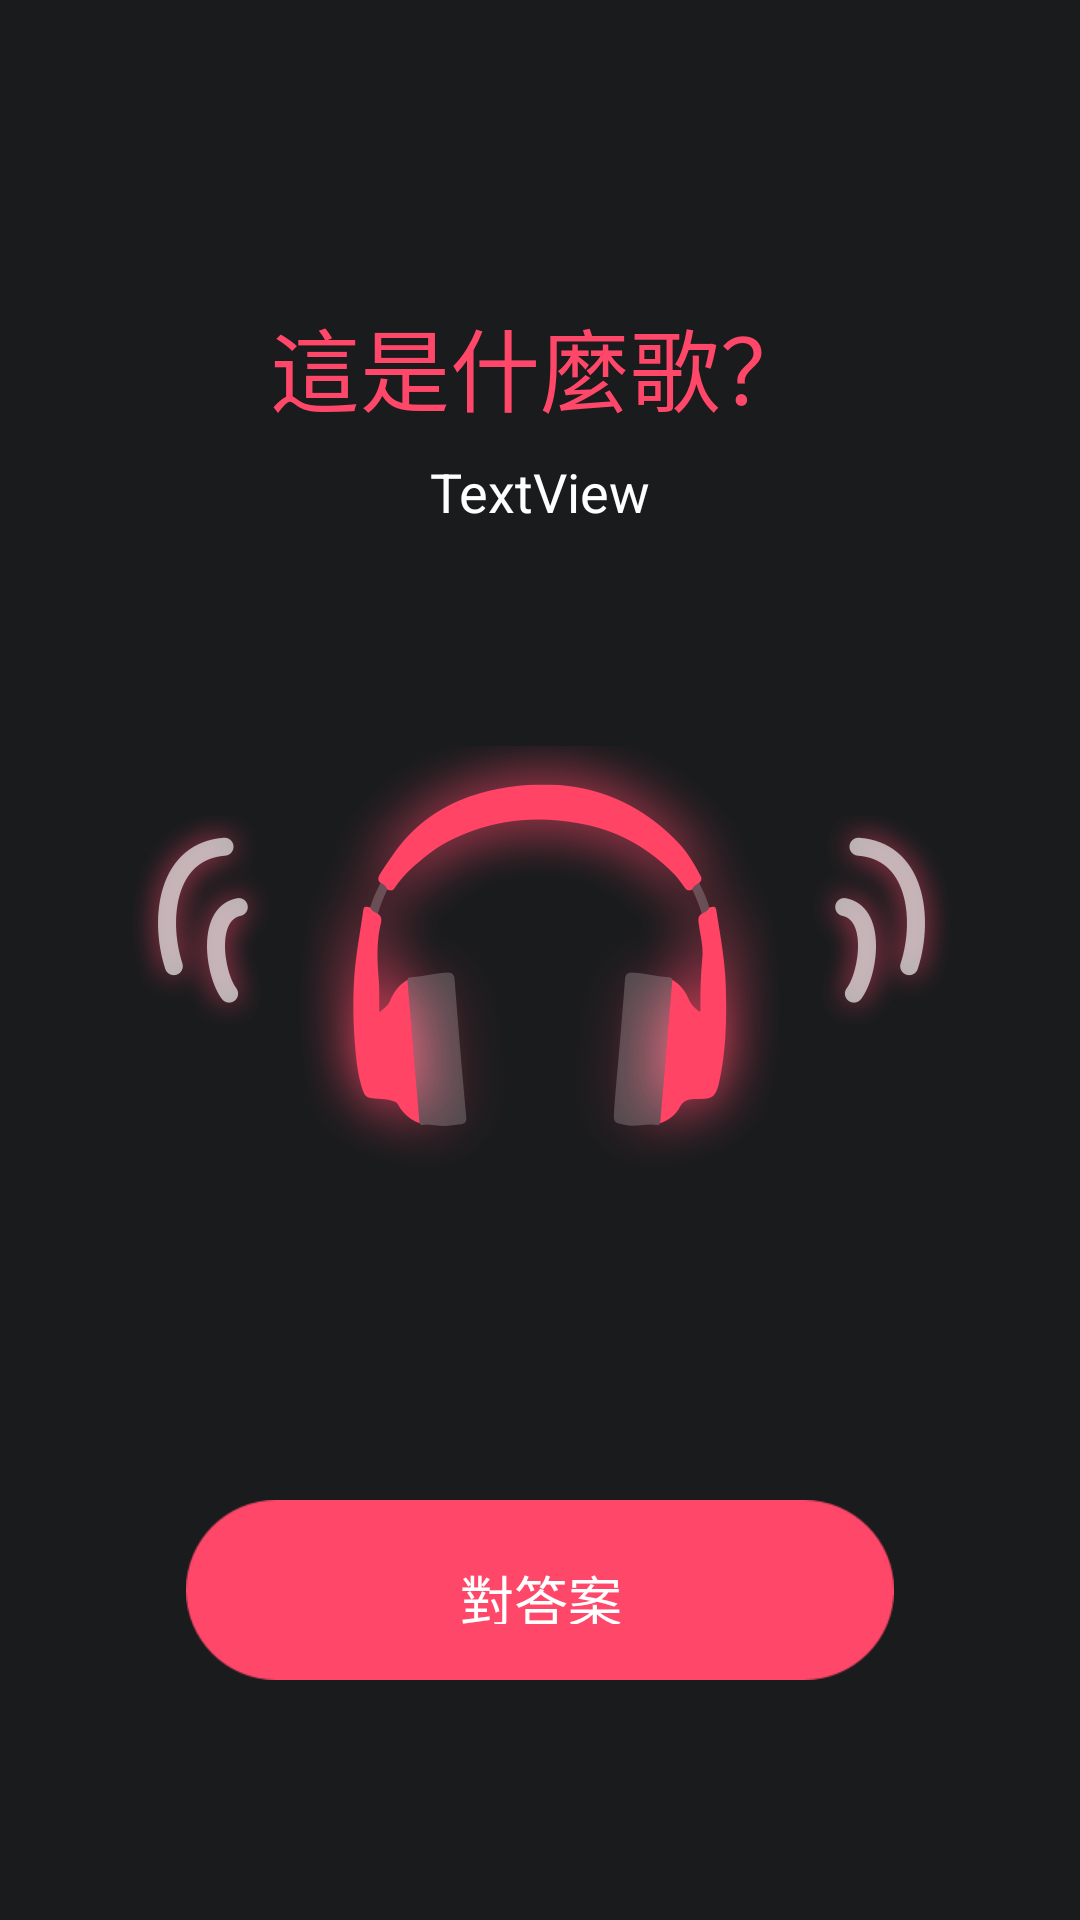

This screen was rendered from an Android layout file. Write that file and the resources it references.
<!-- AndroidManifest.xml: application theme AppTheme -->
<!-- res/layout/fragment_play_page.xml -->
<RelativeLayout xmlns:android="http://schemas.android.com/apk/res/android"
    xmlns:app="http://schemas.android.com/apk/res-auto"
    xmlns:tools="http://schemas.android.com/tools"
    android:layout_width="match_parent"
    android:layout_height="match_parent"
    android:background="@color/colorPrimary"
    tools:context="com.beibeilab.kkquiz.playpage.PlayPageFragment">

    <WebView
        android:id="@+id/webView"
        android:layout_width="120dp"
        android:layout_height="120dp"
        android:layout_centerInParent="true"/>

    <View
        android:layout_width="124dp"
        android:layout_height="124dp"
        android:background="@color/colorPrimary"
        android:layout_centerInParent="true"/>

    <include
        android:id="@+id/includePlay"
        android:layout_width="match_parent"
        android:layout_height="match_parent"
        layout="@layout/content_play"/>

    <include
        android:id="@+id/includeAnswer"
        android:layout_width="match_parent"
        android:layout_height="match_parent"
        android:visibility="gone"
        layout="@layout/content_answer"/>


</RelativeLayout>
<!-- res/layout/content_play.xml (included above) -->
<?xml version="1.0" encoding="utf-8"?>
<android.support.constraint.ConstraintLayout xmlns:android="http://schemas.android.com/apk/res/android"
    xmlns:app="http://schemas.android.com/apk/res-auto"
    xmlns:tools="http://schemas.android.com/tools"
    android:layout_width="match_parent"
    android:layout_height="match_parent"
    android:background="@color/colorPrimary">

    <ImageView
        android:id="@+id/imageView4"
        android:layout_width="160dp"
        android:layout_height="160dp"
        android:layout_marginBottom="8dp"
        android:layout_marginEnd="8dp"
        android:layout_marginStart="8dp"
        android:layout_marginTop="8dp"
        android:background="@color/colorPrimary"
        android:scaleType="center"
        app:layout_constraintBottom_toBottomOf="parent"
        app:layout_constraintEnd_toEndOf="parent"
        app:layout_constraintStart_toStartOf="parent"
        app:layout_constraintTop_toTopOf="parent"
        app:srcCompat="@drawable/headphone" />

    <Button
        android:id="@+id/buttonCheckAnswer"
        android:layout_width="0dp"
        android:layout_height="60dp"
        android:layout_marginBottom="80dp"
        android:layout_marginEnd="62dp"
        android:layout_marginStart="62dp"
        android:background="@drawable/button_pink"
        android:text="@string/play_check_answer"
        android:textColor="@android:color/white"
        android:textSize="18sp"
        app:layout_constraintBottom_toBottomOf="parent"
        app:layout_constraintEnd_toEndOf="parent"
        app:layout_constraintHorizontal_bias="0.0"
        app:layout_constraintStart_toStartOf="parent" />

    <TextView
        android:id="@+id/textView3"
        android:layout_width="wrap_content"
        android:layout_height="wrap_content"
        android:layout_marginEnd="8dp"
        android:layout_marginStart="8dp"
        android:layout_marginTop="100dp"
        android:text="@string/play_asking"
        android:textColor="@color/colorAccent"
        android:textSize="30sp"
        app:layout_constraintEnd_toEndOf="parent"
        app:layout_constraintStart_toStartOf="parent"
        app:layout_constraintTop_toTopOf="parent" />

    <ImageView
        android:id="@+id/imageLeftRipple"
        android:layout_width="wrap_content"
        android:layout_height="wrap_content"
        android:layout_marginEnd="8dp"
        android:layout_marginTop="32dp"
        app:layout_constraintEnd_toStartOf="@+id/imageView4"
        app:layout_constraintTop_toTopOf="@+id/imageView4"
        app:srcCompat="@drawable/ripple_left" />

    <ImageView
        android:id="@+id/imageRightRipple"
        android:layout_width="wrap_content"
        android:layout_height="wrap_content"
        android:layout_marginStart="8dp"
        android:layout_marginTop="32dp"
        app:layout_constraintStart_toEndOf="@+id/imageView4"
        app:layout_constraintTop_toTopOf="@+id/imageView4"
        app:srcCompat="@drawable/ripple_right" />

    <TextView
        android:id="@+id/textCount"
        android:layout_width="wrap_content"
        android:layout_height="wrap_content"
        android:layout_marginEnd="8dp"
        android:layout_marginStart="8dp"
        android:layout_marginTop="8dp"
        android:text="TextView"
        android:textColor="@android:color/white"
        android:textSize="18sp"
        app:layout_constraintEnd_toEndOf="@+id/textView3"
        app:layout_constraintStart_toStartOf="@+id/textView3"
        app:layout_constraintTop_toBottomOf="@+id/textView3"
        tools:text="1 / 5" />

</android.support.constraint.ConstraintLayout>
<!-- res/layout/content_answer.xml (included above) -->
<?xml version="1.0" encoding="utf-8"?>
<android.support.constraint.ConstraintLayout xmlns:android="http://schemas.android.com/apk/res/android"
    xmlns:app="http://schemas.android.com/apk/res-auto"
    xmlns:tools="http://schemas.android.com/tools"
    android:layout_width="match_parent"
    android:layout_height="match_parent"
    android:background="@color/colorPrimary">

    <ImageView
        android:id="@+id/imageAlbum"
        android:layout_width="180dp"
        android:layout_height="180dp"
        android:layout_marginEnd="8dp"
        android:layout_marginStart="8dp"
        android:layout_marginTop="60dp"
        android:background="@color/colorPrimaryDark"
        app:layout_constraintDimensionRatio="1:1"
        app:layout_constraintEnd_toEndOf="parent"
        app:layout_constraintStart_toStartOf="parent"
        app:layout_constraintTop_toTopOf="parent" />

    <TextView
        android:id="@+id/textTrack"
        android:layout_width="wrap_content"
        android:layout_height="wrap_content"
        android:layout_marginEnd="8dp"
        android:layout_marginStart="8dp"
        android:layout_marginTop="32dp"
        android:text="title"
        android:textAlignment="center"
        android:textColor="@android:color/white"
        android:textSize="24sp"
        app:layout_constraintEnd_toEndOf="parent"
        app:layout_constraintStart_toStartOf="parent"
        app:layout_constraintTop_toBottomOf="@+id/imageAlbum" />

    <TextView
        android:id="@+id/textAlbum"
        android:layout_width="wrap_content"
        android:layout_height="wrap_content"
        android:layout_marginEnd="8dp"
        android:layout_marginStart="8dp"
        android:layout_marginTop="8dp"
        android:text="album"
        android:textAlignment="center"
        android:textColor="@android:color/background_light"
        android:textSize="18sp"
        app:layout_constraintEnd_toEndOf="parent"
        app:layout_constraintStart_toStartOf="parent"
        app:layout_constraintTop_toBottomOf="@+id/textTrack" />

    <Button
        android:id="@+id/buttonNext"
        android:layout_width="0dp"
        android:layout_height="60dp"
        android:layout_marginBottom="80dp"
        android:layout_marginEnd="62dp"
        android:layout_marginStart="62dp"
        android:background="@drawable/button_pink"
        android:text="@string/play_next"
        android:textColor="@android:color/white"
        android:textSize="18sp"
        app:layout_constraintBottom_toBottomOf="parent"
        app:layout_constraintEnd_toEndOf="parent"
        app:layout_constraintStart_toStartOf="parent"
        tools:text="@string/play_next" />
</android.support.constraint.ConstraintLayout>
<!-- resources referenced by this layout -->
<resources>
  <color name="colorAccent">#ff4769</color>
  <color name="colorPrimary">#191b1d</color>
  <color name="colorPrimaryDark">#000000</color>
  <!-- drawable button_pink (drawable) -->
  <?xml version="1.0" encoding="utf-8"?>
  <ripple xmlns:android="http://schemas.android.com/apk/res/android"
      android:color="?android:colorControlHighlight">
      <item android:drawable="@drawable/btn_pink" />
  </ripple>
  <!-- drawable headphone: png bitmap (drawable-hdpi, 57594 bytes) -->
  <!-- drawable ripple_left: png bitmap (drawable-hdpi, 14938 bytes) -->
  <!-- drawable ripple_right: png bitmap (drawable-hdpi, 14885 bytes) -->
  <string name="play_asking">這是什麼歌？</string>
  <string name="play_check_answer">對答案</string>
  <string name="play_next">下一題</string>
  <style name="AppTheme" parent="Theme.AppCompat.Light.NoActionBar">
          
          <item name="colorPrimary">@color/colorPrimary</item>
          <item name="colorPrimaryDark">@color/colorPrimaryDark</item>
          <item name="colorAccent">@color/colorAccent</item>
  
          <item name="android:windowBackground">@color/colorPrimary</item>
  
  
          <item name="android:windowEnterTransition">@transition/activity_transition</item>
          <item name="android:windowExitTransition">@transition/activity_transition</item>
          <item name="android:windowActivityTransitions">true</item>
          <item name="android:windowContentTransitions">true</item>
  
          //是否覆盖执行，其实可以理解成是否同步执行还是顺序执行
          <item name="android:windowAllowEnterTransitionOverlap">true</item>
          <item name="android:windowAllowReturnTransitionOverlap">true</item>
      </style>
</resources>
